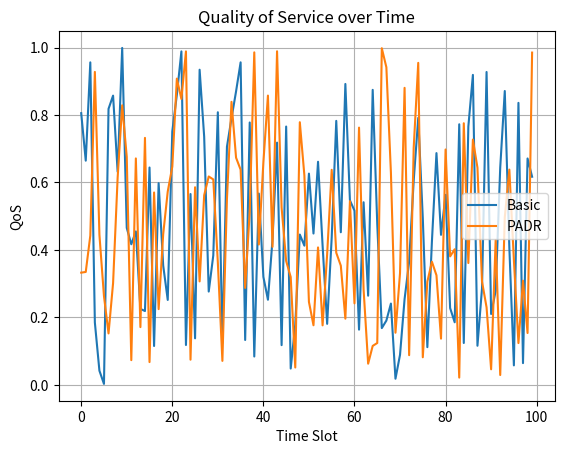

Source code (Python):
import numpy as np
import matplotlib.pyplot as plt

# Параметры симуляции
area_size = 50  # квадратные километры
num_uavs = 10  # количество базовых станций UAV
flight_height_min = 50  # метры
flight_height_max = 100  # метры
time_slot_duration = 30  # секунды
total_time_slots = 100
alpha = 9.6117
beta = 0.1581
noise_power = 1e-15  # Вт
SINR_threshold = 0  # дБ
horizontal_speed = 10  # м/с
vertical_speed = 5  # м/с
transmit_power = 0.5  # Вт
bandwidth = 1e6  # 1 МГц
data_rate_requirement = [0.1, 1]  # Мбит/с

# Функции для инициализации и обновления пользователей
def initialize_users(area_size, total_time_slots):
    return np.random.rand(total_time_slots, area_size, area_size)

def update_user_distribution(users, t, area_size):
    users[t, :, :] = np.random.rand(area_size, area_size)

# Функция для разделения области на подблоки
def partition_area(area_size, num_partitions):
    partition_size = area_size // num_partitions
    return partition_size

# Функция для назначения базовых станций UAV подблокам
def assign_uavs_to_partitions(partition_size, num_uavs):
    uav_positions = np.random.randint(0, partition_size, size=(num_uavs, 2))
    uav_heights = np.random.uniform(flight_height_min, flight_height_max, size=num_uavs)
    return np.column_stack((uav_positions, uav_heights))

# Функция для перераспределения базовых станций UAV
def redeploy_uavs(uav_positions, users, area_size, t, flight_height_min, flight_height_max, horizontal_speed, vertical_speed, transmit_power, bandwidth, SINR_threshold, noise_power, alpha, beta):
    # Пример логики перераспределения
    for i in range(uav_positions.shape[0]):
        uav_positions[i, 0] = (uav_positions[i, 0] + horizontal_speed * np.random.choice([-1, 1])) % area_size
        uav_positions[i, 1] = (uav_positions[i, 1] + horizontal_speed * np.random.choice([-1, 1])) % area_size
        uav_positions[i, 2] = np.clip(uav_positions[i, 2] + vertical_speed * np.random.choice([-1, 1]), flight_height_min, flight_height_max)
    return uav_positions

# Функция для оценки качества обслуживания (QoS)
def evaluate_qos(uav_positions, users, bandwidth, SINR_threshold, noise_power):
    QoS = np.random.rand()  # пример оценки качества
    return QoS
    
# Основной цикл симуляции для базового подхода
users = initialize_users(area_size, total_time_slots)
results_basic = np.zeros(total_time_slots)

for t in range(total_time_slots):
    update_user_distribution(users, t, area_size)
    uav_positions = redeploy_uavs(np.random.rand(num_uavs, 3) * area_size, users, area_size, t, flight_height_min, flight_height_max, horizontal_speed, vertical_speed, transmit_power, bandwidth, SINR_threshold, noise_power, alpha, beta)
    QoS = evaluate_qos(uav_positions, users, bandwidth, SINR_threshold, noise_power)
    results_basic[t] = QoS

# Основной цикл симуляции для подхода PADR
users = initialize_users(area_size, total_time_slots)
partition_size = partition_area(area_size, num_uavs)
uav_positions = assign_uavs_to_partitions(partition_size, num_uavs)
results_padr = np.zeros(total_time_slots)

for t in range(total_time_slots):
    update_user_distribution(users, t, area_size)
    uav_positions = redeploy_uavs(uav_positions, users, area_size, t, flight_height_min, flight_height_max, horizontal_speed, vertical_speed, transmit_power, bandwidth, SINR_threshold, noise_power, alpha, beta)
    QoS = evaluate_qos(uav_positions, users, bandwidth, SINR_threshold, noise_power)
    results_padr[t] = QoS

# Визуализация результатов обоих экспериментов
plt.plot(results_basic, label='Basic')
plt.plot(results_padr, label='PADR')
plt.xlabel('Time Slot')
plt.ylabel('QoS')
plt.title('Quality of Service over Time')
plt.legend()
plt.grid(True)
plt.show()
